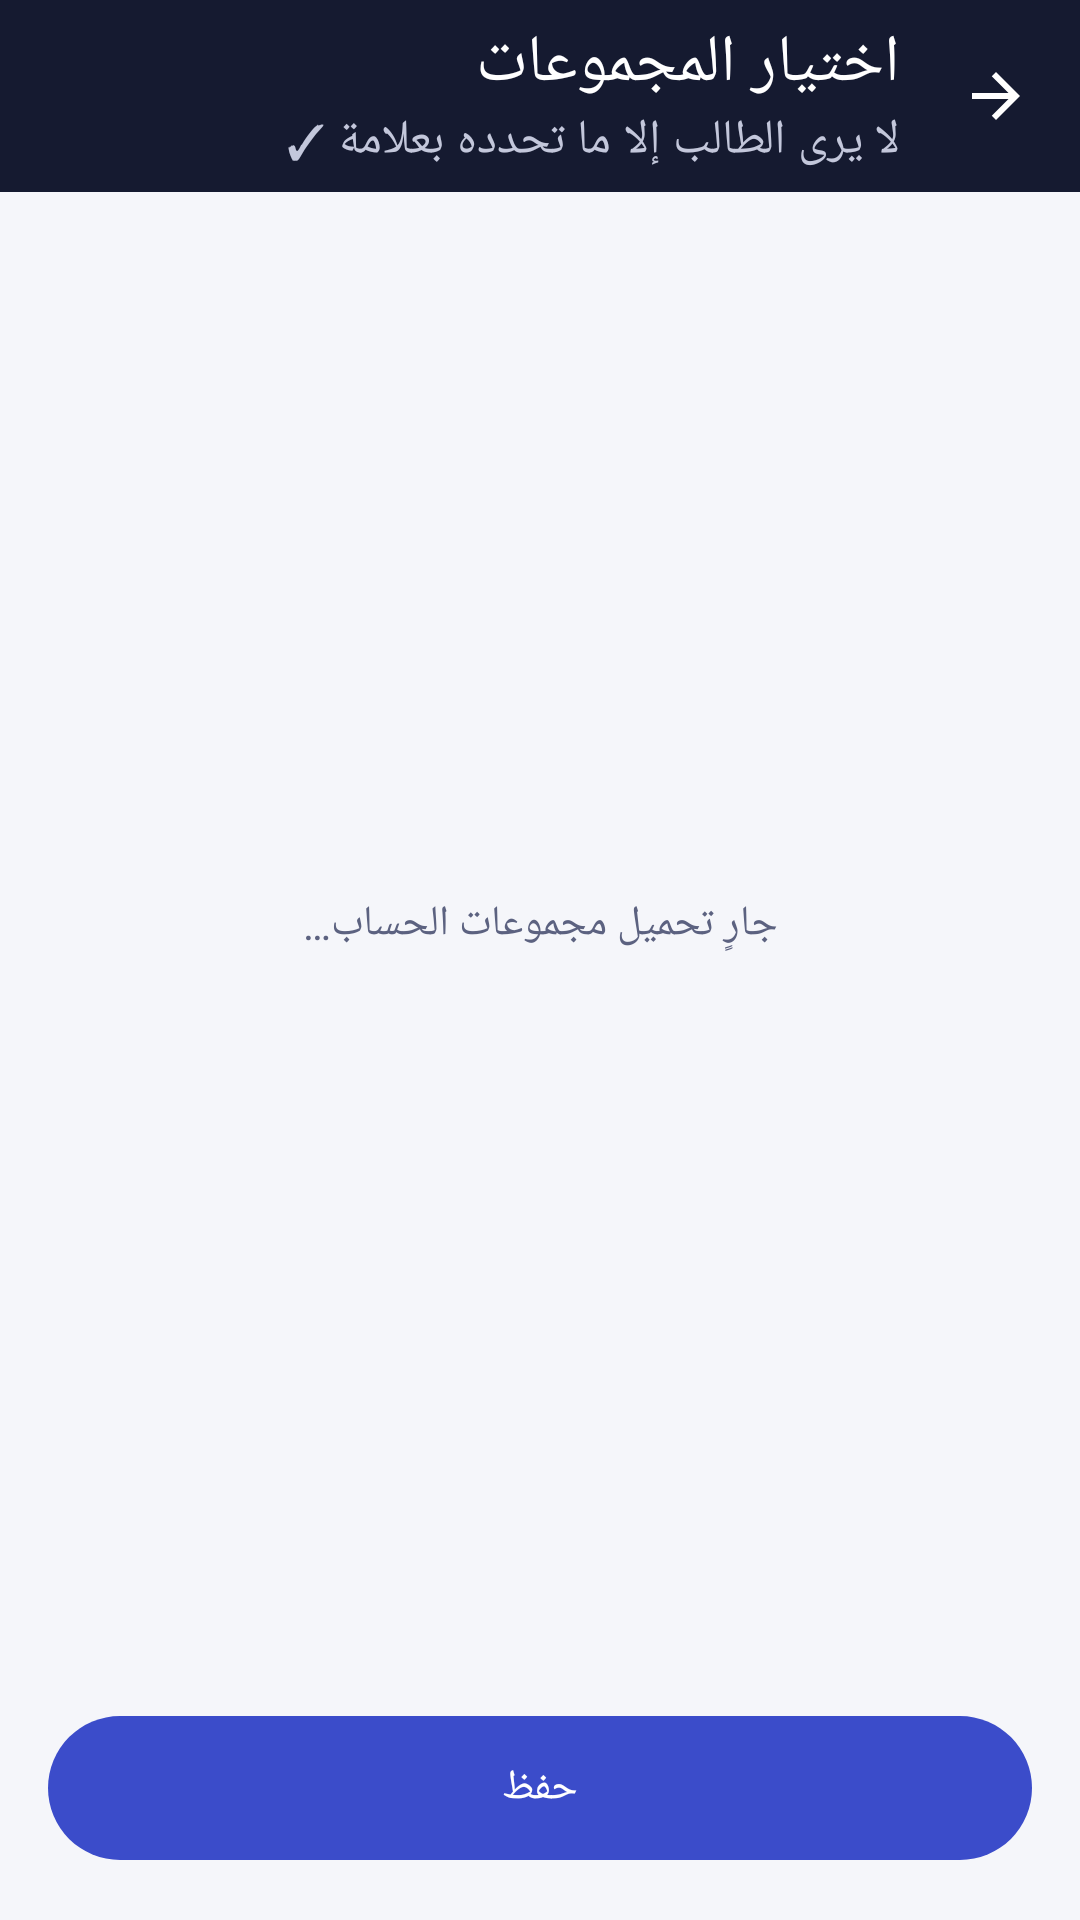

Here is an Android app screen rendered from its layout file. Give the layout XML and the strings, colors and styles it references.
<!-- AndroidManifest.xml: application theme Theme.EduTube -->
<!-- res/layout/activity_tg_pick.xml -->
<?xml version="1.0" encoding="utf-8"?>
<LinearLayout xmlns:android="http://schemas.android.com/apk/res/android"
    xmlns:app="http://schemas.android.com/apk/res-auto"
    android:layout_width="match_parent"
    android:layout_height="match_parent"
    android:background="@color/bg"
    android:layoutDirection="rtl"
    android:orientation="vertical">

    <com.google.android.material.appbar.MaterialToolbar
        android:id="@+id/toolbar"
        android:layout_width="match_parent"
        android:layout_height="?attr/actionBarSize"
        android:background="@color/ink"
        app:navigationIcon="@drawable/ic_back"
        app:navigationIconTint="@color/white"
        app:subtitle="لا يرى الطالب إلا ما تحدده بعلامة ✓"
        app:subtitleTextColor="#C3C7DB"
        app:title="اختيار المجموعات"
        app:titleTextColor="@color/white" />

    <FrameLayout
        android:layout_width="match_parent"
        android:layout_height="0dp"
        android:layout_weight="1">

        <androidx.recyclerview.widget.RecyclerView
            android:id="@+id/list"
            android:layout_width="match_parent"
            android:layout_height="match_parent"
            android:clipToPadding="false"
            android:padding="16dp" />

        <TextView
            android:id="@+id/status"
            android:layout_width="match_parent"
            android:layout_height="wrap_content"
            android:layout_gravity="center"
            android:gravity="center"
            android:padding="32dp"
            android:text="جارٍ تحميل مجموعات الحساب…"
            android:textColor="@color/muted" />
    </FrameLayout>

    <com.google.android.material.button.MaterialButton
        android:id="@+id/btnSave"
        android:layout_width="match_parent"
        android:layout_height="56dp"
        android:layout_margin="16dp"
        android:text="حفظ" />
</LinearLayout>
<!-- resources referenced by this layout -->
<resources>
  <color name="bg">#F5F6FA</color>
  <color name="ink">#151A30</color>
  <color name="muted">#5C6280</color>
  <color name="white">#FFFFFF</color>
  <!-- drawable ic_back (drawable) -->
  <?xml version="1.0" encoding="utf-8"?>
  <vector xmlns:android="http://schemas.android.com/apk/res/android" android:width="24dp" android:height="24dp" android:viewportWidth="24" android:viewportHeight="24" android:autoMirrored="true">
      <path android:fillColor="#FF000000" android:pathData="M20,11H7.83l5.59,-5.59L12,4l-8,8 8,8 1.41,-1.41L7.83,13H20v-2z"/>
  </vector>
  <style name="Theme.EduTube" parent="Theme.Material3.Light.NoActionBar">
          <item name="colorPrimary">@color/primary</item>
          <item name="colorOnPrimary">@color/white</item>
          <item name="colorPrimaryContainer">@color/primary_soft</item>
          <item name="colorOnPrimaryContainer">@color/primary_dark</item>
          <item name="colorSecondary">@color/accent</item>
          <item name="colorSecondaryContainer">@color/primary_soft</item>
          <item name="colorOnSecondaryContainer">@color/primary_dark</item>
          <item name="android:colorBackground">@color/bg</item>
          <item name="android:windowBackground">@color/bg</item>
          <item name="android:statusBarColor">@color/primary</item>
          <item name="android:navigationBarColor">@color/white</item>
      </style>
  <color name="primary">#3B4CCA</color>
  <color name="primary_soft">#E6E9FB</color>
  <color name="primary_dark">#2A379A</color>
  <color name="accent">#F59E0B</color>
</resources>
